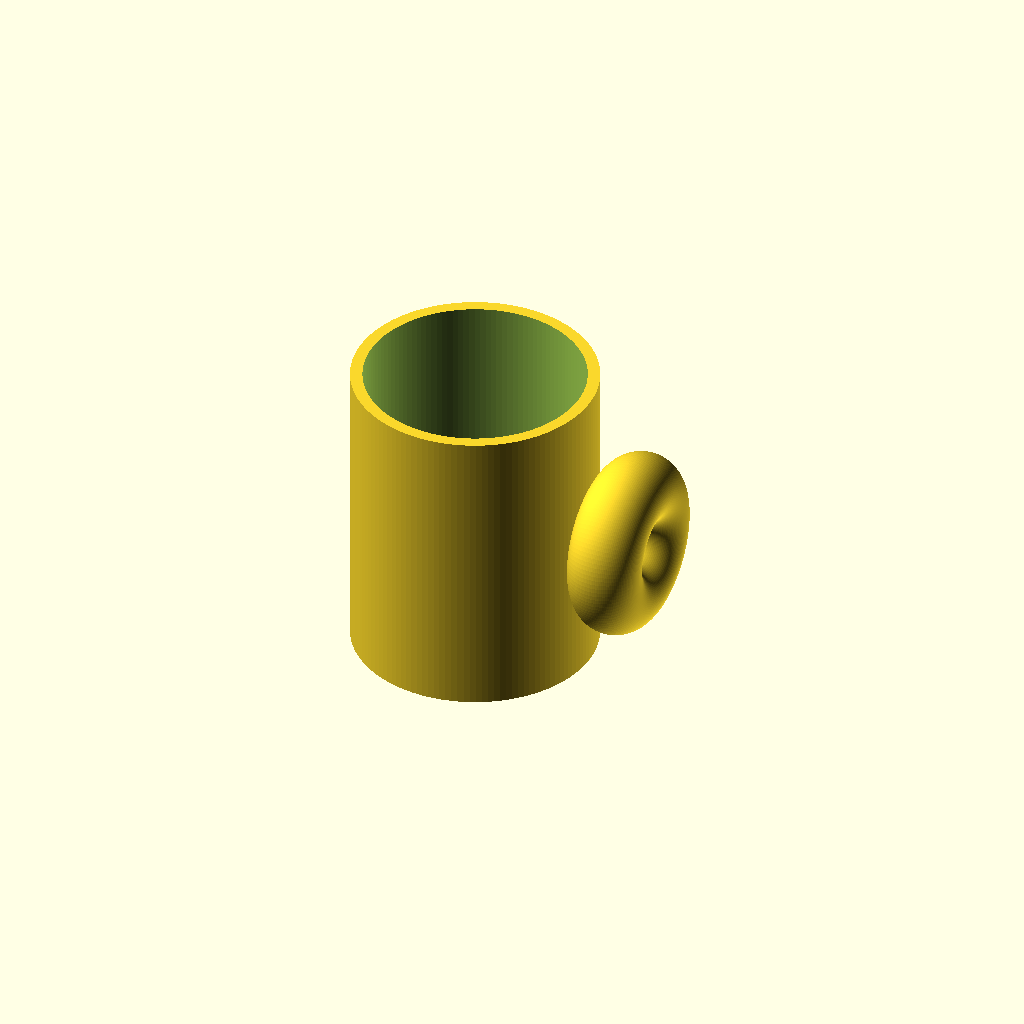
Cell 1 — every parameter at its default value.
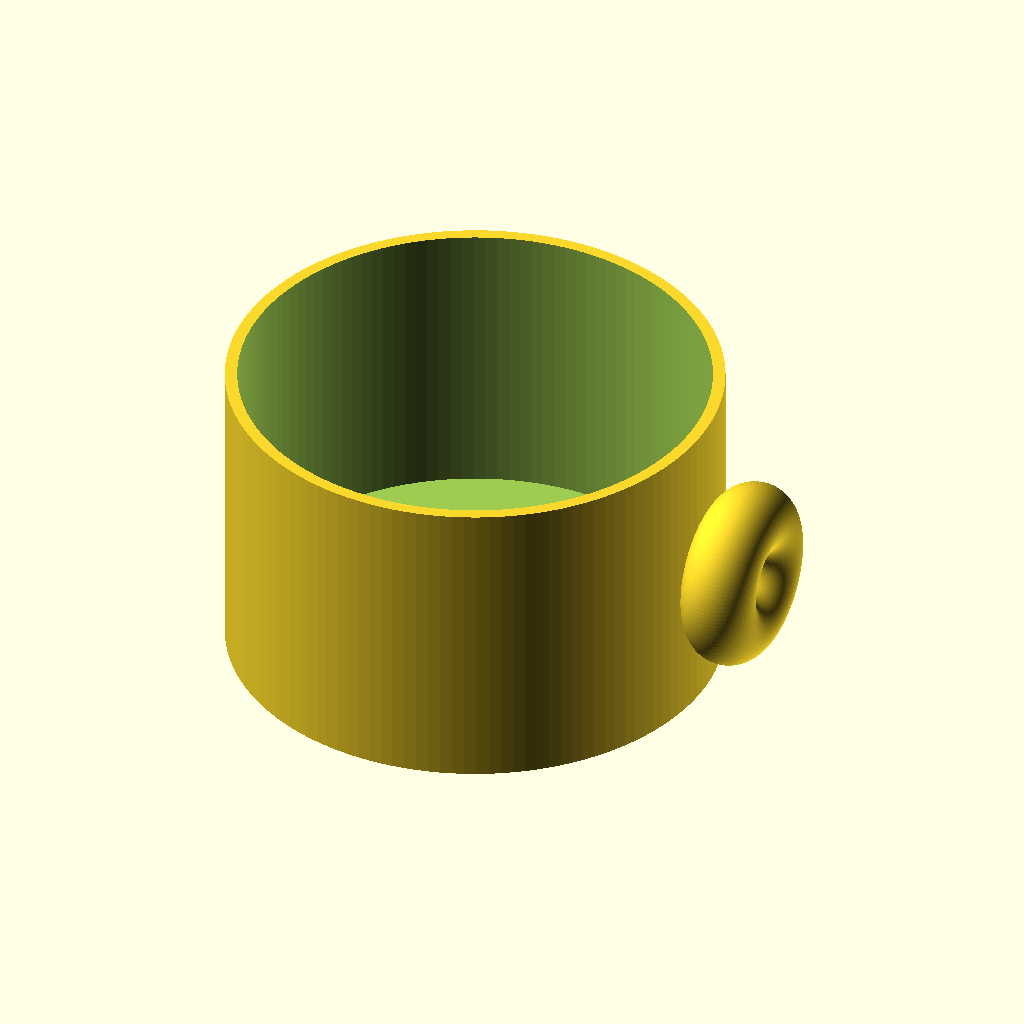
Cell 2: the same model with outer_d = 160.
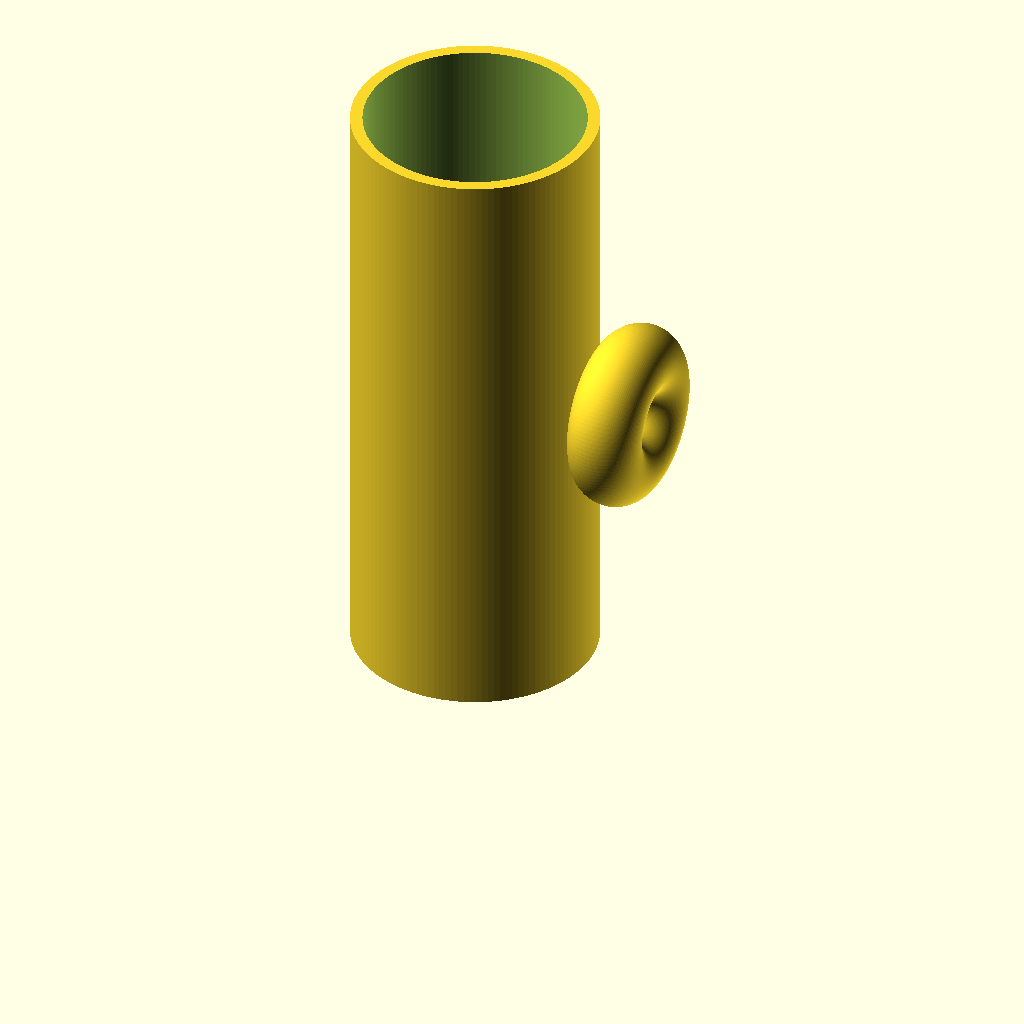
Cell 3: the same model with height = 200.
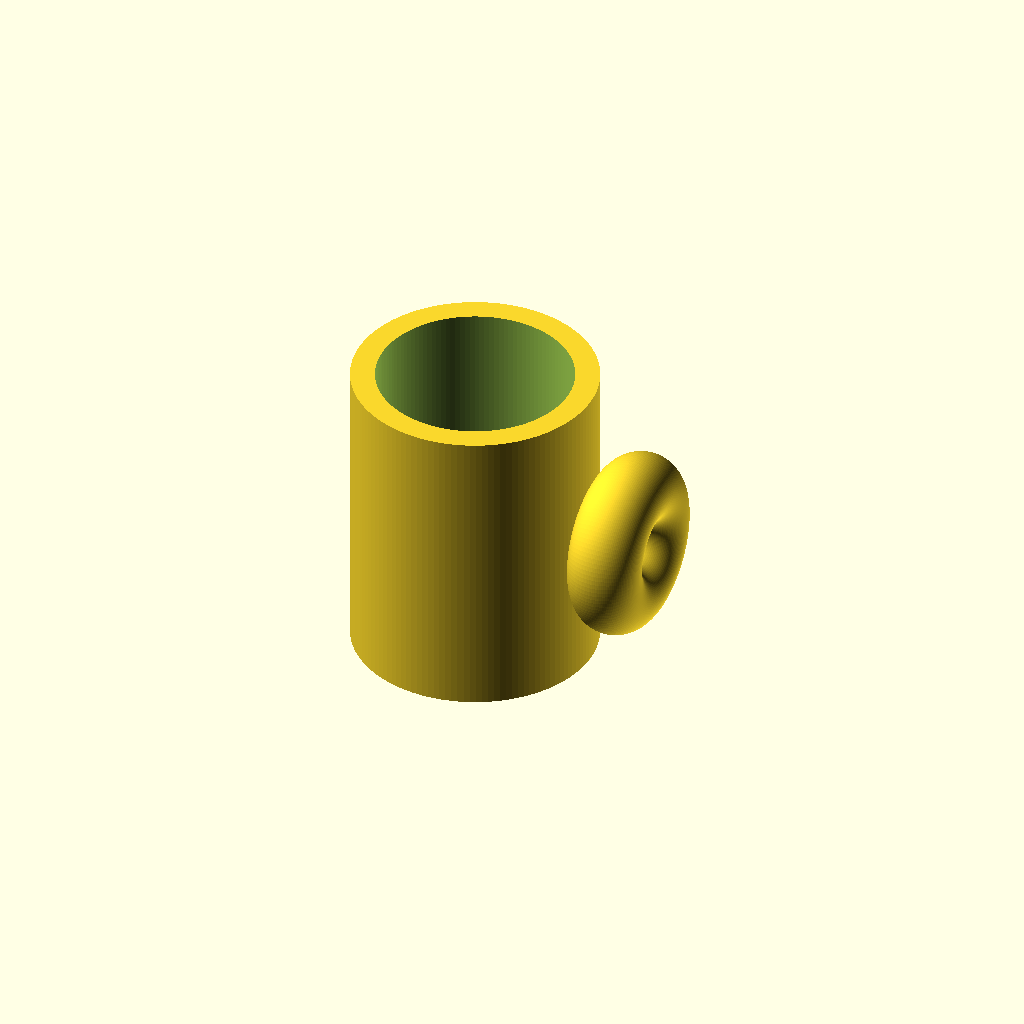
Cell 4: wall = 8 (everything else at default).
One fixed orthographic camera (rotation 55°, 0°, 25°; colour scheme Cornfield) for every cell.
Source of the model, results/tier-1-mug/iter-png-1_gpt-5.4-57072f6cdaa1-2026-04-27T17-07-29-339Z/final.scad:
$fn = 128;

// Cup dimensions
outer_d = 80;
outer_r = outer_d / 2;
height = 100;
wall = 4;
bottom_thickness = 6;

// Handle dimensions
handle_tube_r = 12;          // radius of the ring section
handle_major_r = 18;         // ring center to tube center
handle_center_z = height / 2;
handle_center_x = outer_r + handle_major_r - 4;  // intersect outer wall by tube radius

module cup() {
    difference() {
        cylinder(h = height, r = outer_r);
        translate([0, 0, bottom_thickness])
            cylinder(h = height - bottom_thickness + 0.1, r = outer_r - wall);
    }
}

module ring_handle() {
    translate([handle_center_x, 0, handle_center_z])
        rotate([0, 90, 0])
            rotate_extrude(convexity = 10)
                translate([handle_major_r, 0, 0])
                    circle(r = handle_tube_r);
}

union() {
    cup();
    ring_handle();
}
Customizer parameters (derived from the source; name, type, default, range or options):
outer_d: number, default 80
height: number, default 100
wall: number, default 4
bottom_thickness: number, default 6
handle_tube_r: number, default 12
handle_major_r: number, default 18
